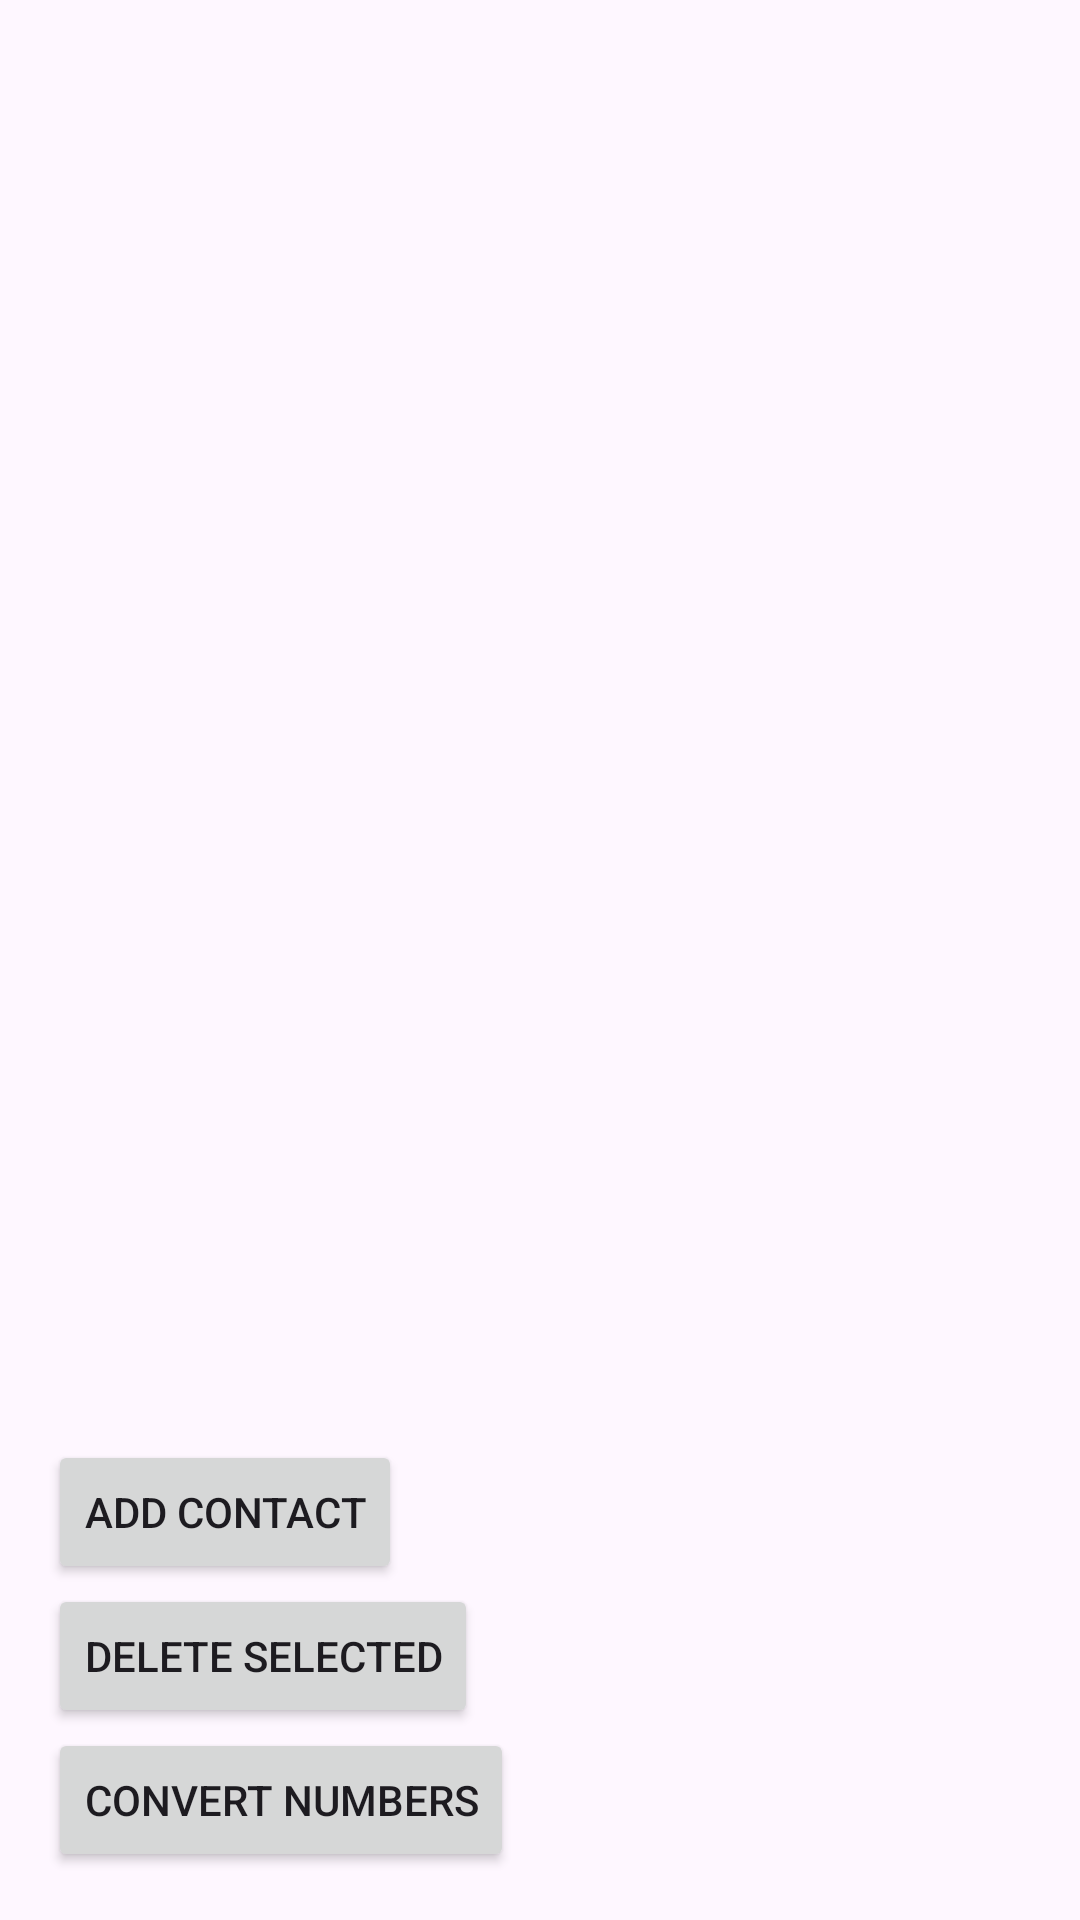

This screen was rendered from an Android layout file. Write that file and the resources it references.
<!-- AndroidManifest.xml: application theme Theme.ContactConvert -->
<!-- res/layout/activity_main.xml -->
<?xml version="1.0" encoding="utf-8"?>
<LinearLayout xmlns:android="http://schemas.android.com/apk/res/android"
    android:layout_width="match_parent"
    android:layout_height="match_parent"
    android:orientation="vertical"
    android:padding="16dp">

    <androidx.recyclerview.widget.RecyclerView
        android:id="@+id/recyclerViewContacts"
        android:layout_width="match_parent"
        android:layout_height="0dp"
        android:layout_weight="1"/>

    <Button
        android:id="@+id/btnAddContact"
        android:layout_width="wrap_content"
        android:layout_height="wrap_content"
        android:text="Add Contact" />

    <Button
        android:id="@+id/btnDeleteSelected"
        android:layout_width="wrap_content"
        android:layout_height="wrap_content"
        android:text="Delete Selected" />

    <Button
        android:id="@+id/btnConvertNumbers"
        android:layout_width="wrap_content"
        android:layout_height="wrap_content"
        android:text="Convert Numbers" />
</LinearLayout>
<!-- resources referenced by this layout -->
<resources>
  <style name="Theme.ContactConvert" parent="Base.Theme.ContactConvert" />
  <style name="Base.Theme.ContactConvert" parent="Theme.Material3.DayNight.NoActionBar">
          
          
      </style>
</resources>
